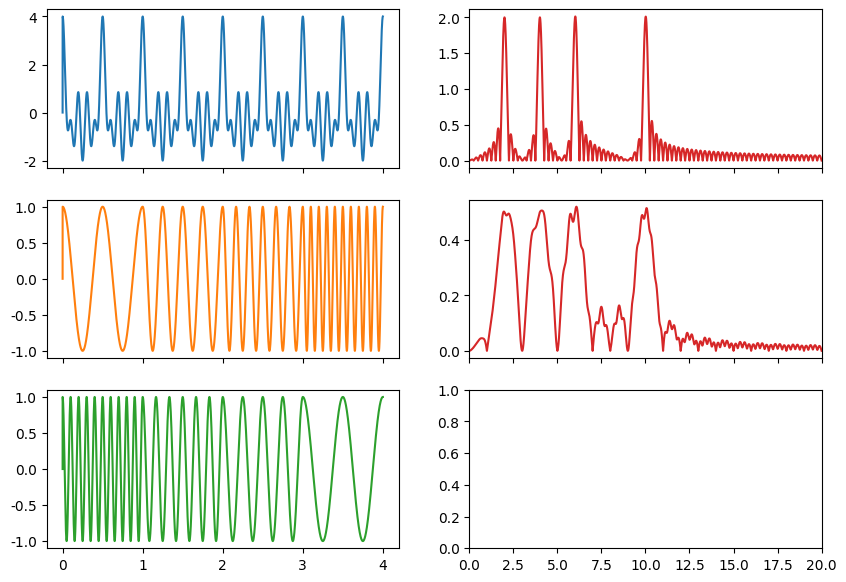

Generate this figure with matplotlib: (Note: this script raises an exception after producing the figure.)
import numpy as np
import matplotlib.pyplot as plt
from matplotlib import rcParams

rcParams["font.sans-serif"] = ["SimHei"]
rcParams["axes.unicode_minus"] = False


def main() -> None:
	fs = 4000.0
	t = np.linspace(0.0, 4.0, int(4 * fs), endpoint=False)

	f1 = 2.0
	f2 = 4.0
	f3 = 6.0
	f4 = 10.0

	window = ((t > 0.0) & (t <= 4.0)).astype(float)

	s1_full = (
		np.cos(2 * np.pi * f1 * t)
		+ np.cos(2 * np.pi * f2 * t)
		+ np.cos(2 * np.pi * f3 * t)
		+ np.cos(2 * np.pi * f4 * t)
	)
	s1 = s1_full * window

	s2 = np.zeros_like(t)
	mask1 = (t > 0.0) & (t <= 1.0)
	mask2 = (t > 1.0) & (t <= 2.0)
	mask3 = (t > 2.0) & (t <= 3.0)
	mask4 = (t > 3.0) & (t <= 4.0)
	s2[mask1] = np.cos(2 * np.pi * f1 * t[mask1])
	s2[mask2] = np.cos(2 * np.pi * f2 * t[mask2])
	s2[mask3] = np.cos(2 * np.pi * f3 * t[mask3])
	s2[mask4] = np.cos(2 * np.pi * f4 * t[mask4])
	s2 *= window

	s3 = np.zeros_like(t)
	s3[mask1] = np.cos(2 * np.pi * f4 * t[mask1])
	s3[mask2] = np.cos(2 * np.pi * f3 * t[mask2])
	s3[mask3] = np.cos(2 * np.pi * f2 * t[mask3])
	s3[mask4] = np.cos(2 * np.pi * f1 * t[mask4])
	s3 *= window

	n = t.size
	n_fft = 26214400
	freqs = np.fft.rfftfreq(n_fft, d=1 / fs)

	fig, axes = plt.subplots(3, 2, figsize=(10, 7), sharex="col")

	axes[0, 0].plot(t, s1, color="C0")

	axes[1, 0].plot(t, s2, color="C1")

	axes[2, 0].plot(t, s3, color="C2")

	for i, s in enumerate([s1, s2, s3]):
		spectrum = np.abs(np.fft.rfft(s, n=n_fft)) * (1 / fs)
		axes[i, 1].plot(freqs, spectrum, color="C3")
		axes[i, 1].set_xlim(0, 20)

	axes[0, 0].set_title("时域信号", fontsize=20)
	axes[0, 1].set_title("频域信号", fontsize=20)

	for ax in axes.flat:
		ax.set_xlabel("")
		ax.set_ylabel("")

	plt.tight_layout()
	plt.show()


if __name__ == "__main__":
	main()
